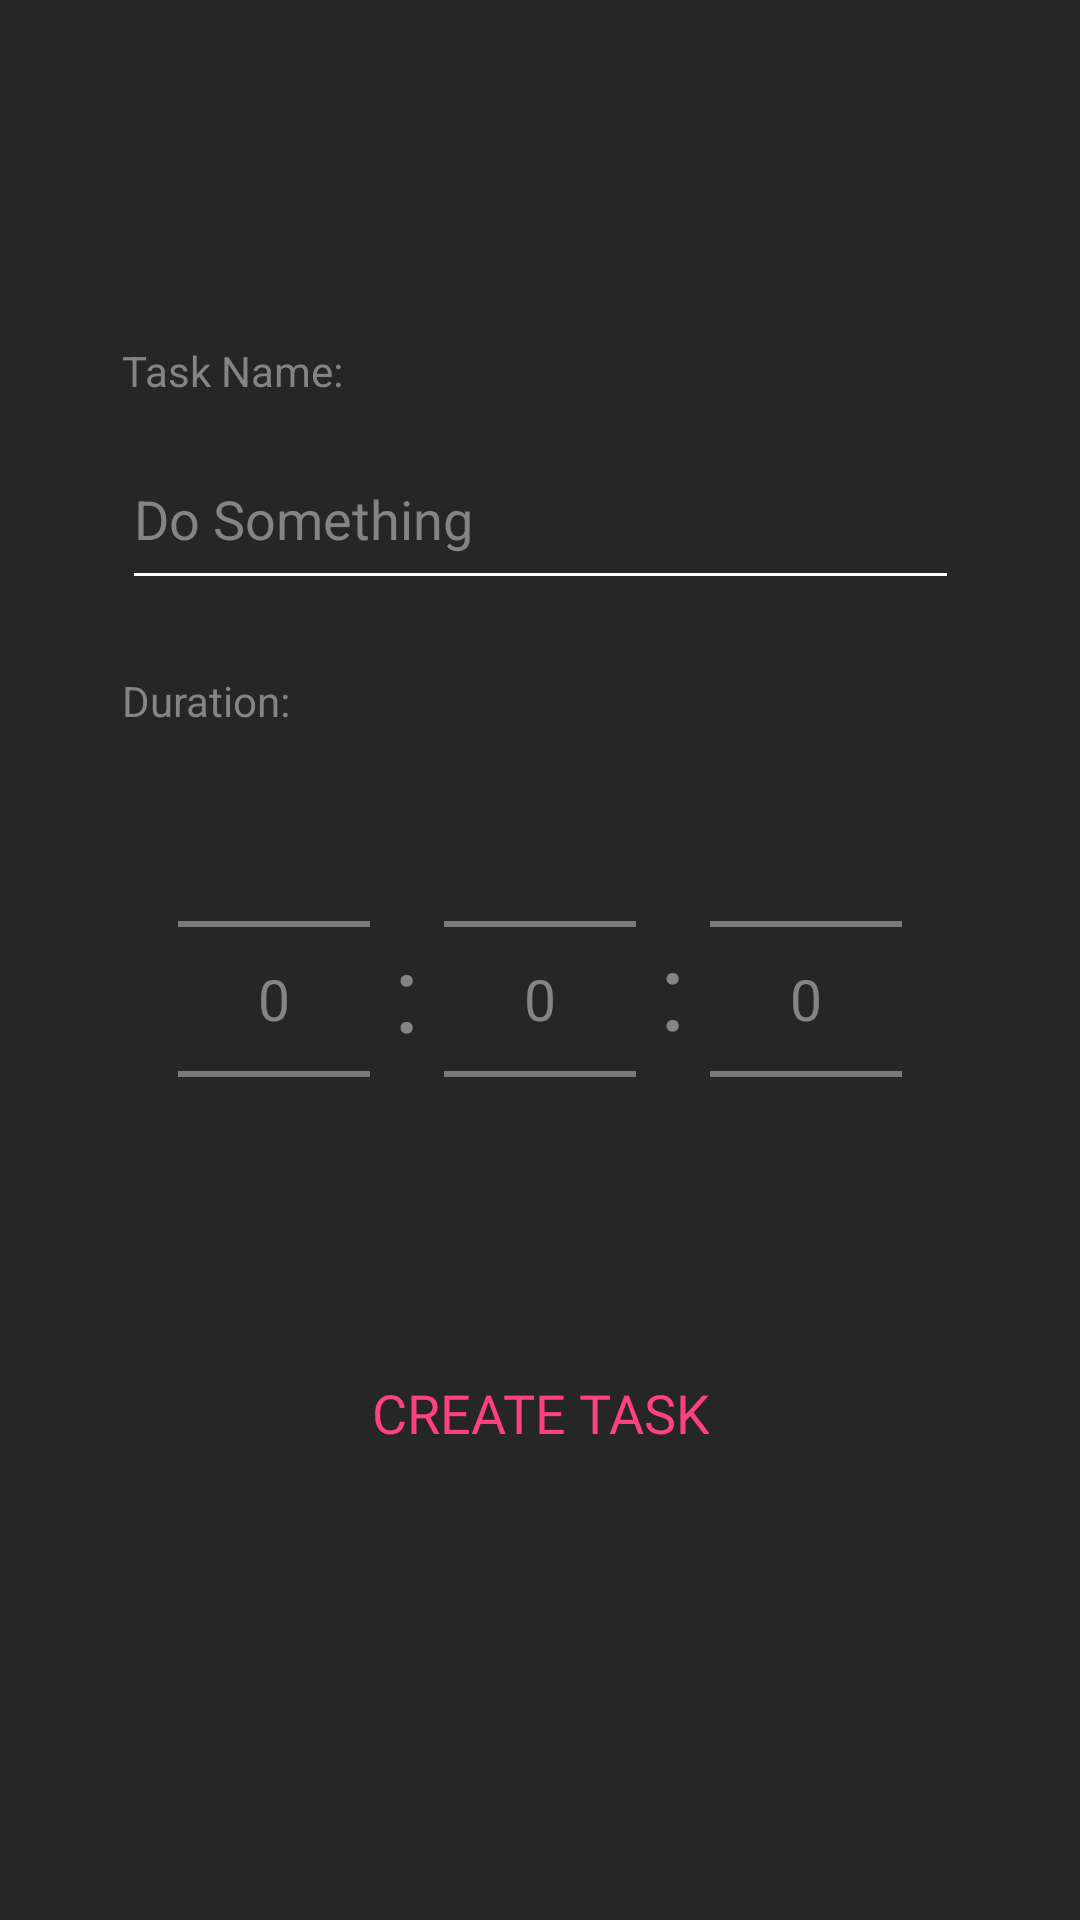

Android layout source for this screen:
<!-- AndroidManifest.xml: application theme AppTheme -->
<!-- res/layout/add_task.xml -->
<?xml version="1.0" encoding="utf-8"?>
<androidx.constraintlayout.widget.ConstraintLayout xmlns:android="http://schemas.android.com/apk/res/android"
    xmlns:app="http://schemas.android.com/apk/res-auto"
    xmlns:tools="http://schemas.android.com/tools"
    android:layout_width="match_parent"
    android:layout_height="match_parent"
    android:background="@color/backgroundColor">

    <NumberPicker
        android:theme="@style/numberPicker"
        android:id="@+id/second_pick"
        android:layout_width="wrap_content"
        android:layout_height="wrap_content"
        android:layout_marginStart="8dp"
        android:solidColor="@color/backgroundColor"
        app:layout_constraintEnd_toEndOf="parent"
        app:layout_constraintHorizontal_bias="0.5"
        app:layout_constraintStart_toEndOf="@+id/semiColon2"
        app:layout_constraintTop_toBottomOf="@id/barrier" />

    <NumberPicker
        android:theme="@style/numberPicker"
        android:id="@+id/minute_pick"
        android:layout_width="wrap_content"
        android:layout_height="wrap_content"
        android:layout_marginStart="8dp"
        android:layout_marginEnd="8dp"
        android:solidColor="@color/backgroundColor"
        app:layout_constraintEnd_toStartOf="@+id/semiColon2"
        app:layout_constraintHorizontal_bias="0.5"
        app:layout_constraintStart_toEndOf="@+id/semiColon1"
        app:layout_constraintTop_toBottomOf="@id/barrier" />

    <NumberPicker
        android:theme="@style/numberPicker"
        android:id="@+id/hour_pick"
        android:layout_width="wrap_content"
        android:layout_height="wrap_content"
        android:layout_marginEnd="8dp"
        android:solidColor="@color/backgroundColor"
        app:layout_constraintEnd_toStartOf="@+id/semiColon1"
        app:layout_constraintHorizontal_bias="0.5"
        app:layout_constraintHorizontal_chainStyle="packed"
        app:layout_constraintStart_toStartOf="parent"
        app:layout_constraintTop_toBottomOf="@id/barrier" />

    <TextView
        android:id="@+id/semiColon1"
        android:layout_width="wrap_content"
        android:layout_height="wrap_content"
        android:gravity="center"
        android:paddingBottom="6dp"
        android:text=":"
        android:textAlignment="center"
        android:textColor="@color/textColor"
        android:textSize="36sp"
        app:layout_constraintBottom_toBottomOf="@+id/hour_pick"
        app:layout_constraintEnd_toStartOf="@+id/minute_pick"
        app:layout_constraintHorizontal_bias="0.5"
        app:layout_constraintStart_toEndOf="@+id/hour_pick"
        app:layout_constraintTop_toTopOf="@+id/hour_pick" />

    <TextView
        android:id="@+id/semiColon2"
        android:layout_width="wrap_content"
        android:layout_height="wrap_content"
        android:layout_marginTop="62dp"
        android:layout_marginBottom="63dp"
        android:gravity="center"
        android:paddingBottom="6dp"
        android:text=":"
        android:textAlignment="center"
        android:textColor="@color/textColor"
        android:textSize="36sp"
        app:layout_constraintBottom_toBottomOf="@+id/minute_pick"
        app:layout_constraintEnd_toStartOf="@+id/second_pick"
        app:layout_constraintHorizontal_bias="0.5"
        app:layout_constraintStart_toEndOf="@+id/minute_pick"
        app:layout_constraintTop_toTopOf="@+id/minute_pick" />

    <TextView
        android:id="@+id/durationText"
        android:layout_width="wrap_content"
        android:layout_height="wrap_content"
        android:layout_marginTop="24dp"
        android:text="Duration:"
        android:textColor="@color/textColor"
        android:textSize="14sp"
        app:layout_constraintStart_toStartOf="@+id/taskName"
        app:layout_constraintTop_toTopOf="@+id/topGuideline" />

    <TextView
        android:id="@+id/textView8"
        android:layout_width="wrap_content"
        android:layout_height="wrap_content"
        android:layout_marginBottom="10dp"
        android:text="Task Name:"
        android:textColor="@color/textColor"
        android:textSize="14sp"
        app:layout_constraintBottom_toTopOf="@+id/taskName"
        app:layout_constraintStart_toStartOf="@+id/taskName" />

    <EditText
        android:id="@+id/taskName"
        android:layout_width="279dp"
        android:layout_height="57dp"
        android:backgroundTint="#FFFFFF"
        android:ems="10"
        android:hint="Do Something"
        android:inputType="textPersonName"
        android:textColorHighlight="#E91E63"
        android:textColorHint="@color/textColor"
        android:textColorLink="#E91E63"
        app:layout_constraintBottom_toTopOf="@+id/topGuideline"
        app:layout_constraintEnd_toEndOf="parent"
        app:layout_constraintHorizontal_bias="0.5"
        app:layout_constraintStart_toStartOf="parent" />

    <androidx.constraintlayout.widget.Guideline
        android:id="@+id/topGuideline"
        android:layout_width="wrap_content"
        android:layout_height="wrap_content"
        android:orientation="horizontal"
        app:layout_constraintGuide_begin="200dp" />

    <androidx.constraintlayout.widget.Barrier
        android:id="@+id/barrier"
        android:layout_width="wrap_content"
        android:layout_height="wrap_content"
        app:barrierDirection="bottom"
        app:constraint_referenced_ids="durationText"
        tools:layout_editor_absoluteY="731dp" />

    <Button
        android:id="@+id/createButton"
        style="@style/Widget.AppCompat.Button.Borderless"
        android:layout_width="wrap_content"
        android:layout_height="wrap_content"
        android:layout_marginTop="24dp"
        android:fontFamily="@font/roboto"
        android:text="Create Task"
        android:textColor="@color/colorAccent"
        android:textSize="18sp"
        app:layout_constraintEnd_toEndOf="parent"
        app:layout_constraintHorizontal_bias="0.5"
        app:layout_constraintStart_toStartOf="parent"
        app:layout_constraintTop_toBottomOf="@+id/minute_pick" />

</androidx.constraintlayout.widget.ConstraintLayout>
<!-- resources referenced by this layout -->
<resources>
  <color name="backgroundColor">#262626</color>
  <color name="colorAccent">#FF4081</color>
  <color name="textColor">#848484</color>
  <style name="numberPicker">
          <item name="android:textSize">19dp</item>
      </style>
  <style name="AppTheme" parent="Theme.AppCompat.Light.NoActionBar">
          
          <item name="colorPrimary">@color/colorPrimary</item>
          <item name="colorPrimaryDark">@color/colorPrimaryDark</item>
          <item name="colorAccent">@color/colorAccent</item>
          <item name="android:textColorPrimary">@color/textColor</item>
          <item name="colorControlNormal">@color/textColor</item>
      </style>
  <color name="colorPrimary">#262626</color>
  <color name="colorPrimaryDark">#262626</color>
</resources>
